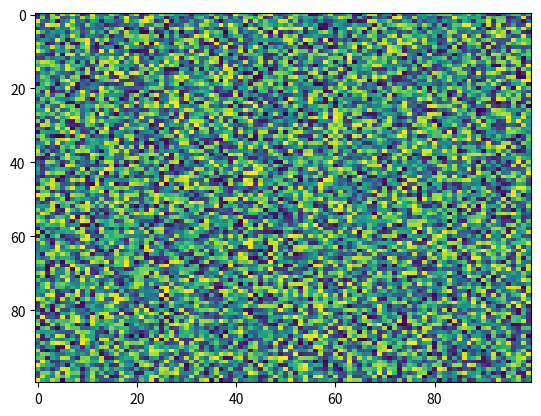

The script that saved this image:
import matplotlib.pyplot as plt
import numpy as np
X = np.random.rand(100, 100)
plt.imshow(X, 'viridis', None, aspect='auto', filterrad=4.0, interpolation_stage=None)
